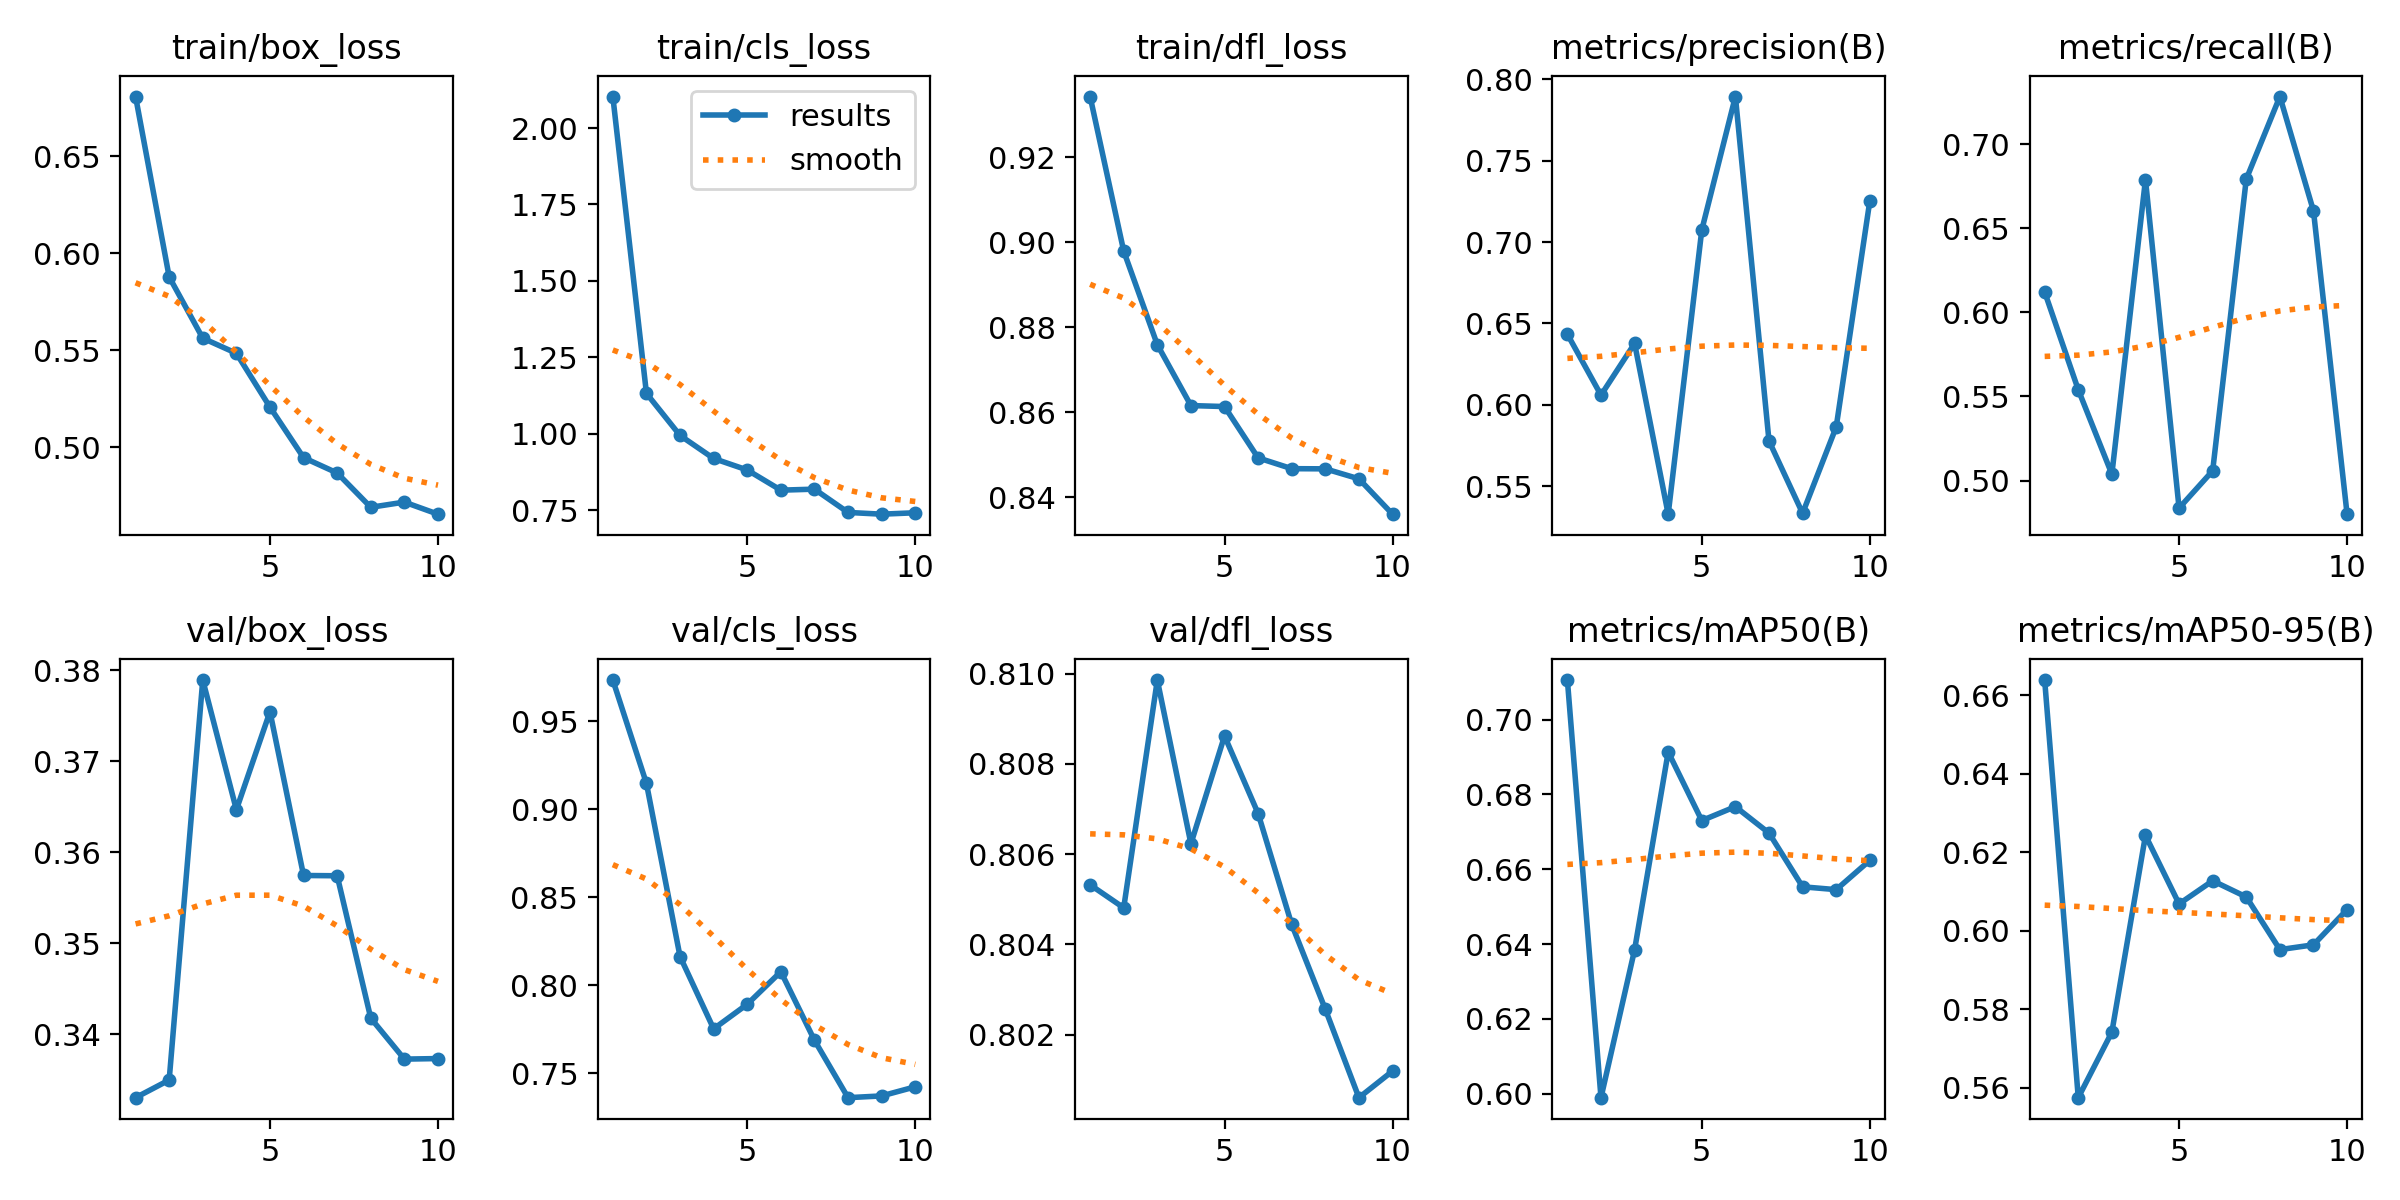

Source data for this figure (header and first rows):
epoch, time, train/box_loss, train/cls_loss, train/dfl_loss, metrics/precision(B), metrics/recall(B), metrics/mAP50(B), metrics/mAP50-95(B), val/box_loss, val/cls_loss, val/dfl_loss, lr/pg0, lr/pg1, lr/pg2
1, 107.5, 0.6808, 2.103, 0.9343, 0.6434, 0.6121, 0.7106, 0.6639, 0.333, 0.9734, 0.8053, 2.38e-05, 2.38e-05, 2.38e-05
2, 213, 0.5879, 1.132, 0.8979, 0.606, 0.554, 0.5989, 0.5575, 0.335, 0.9147, 0.8048, 4.39598e-05, 4.39598e-05, 4.39598e-05
3, 321.8, 0.5563, 0.994, 0.8759, 0.6377, 0.5038, 0.6385, 0.5742, 0.3789, 0.8163, 0.8099, 5.91716e-05, 5.91716e-05, 5.91716e-05
4, 430.6, 0.5485, 0.9187, 0.8616, 0.5329, 0.6789, 0.6914, 0.6243, 0.3647, 0.7752, 0.8062, 6.94353e-05, 6.94353e-05, 6.94353e-05
5, 535.5, 0.5208, 0.881, 0.8613, 0.7075, 0.4837, 0.673, 0.6068, 0.3755, 0.7891, 0.8086, 7.1876e-05, 7.1876e-05, 7.1876e-05
6, 640.2, 0.4947, 0.815, 0.8493, 0.7894, 0.5058, 0.6767, 0.6127, 0.3574, 0.8076, 0.8069, 6.0095e-05, 6.0095e-05, 6.0095e-05
7, 745.9, 0.4869, 0.8183, 0.8467, 0.5779, 0.6792, 0.6697, 0.6086, 0.3574, 0.7687, 0.8044, 4.8314e-05, 4.8314e-05, 4.8314e-05
8, 851.1, 0.4692, 0.7421, 0.8467, 0.5334, 0.7283, 0.6553, 0.5952, 0.3418, 0.736, 0.8026, 3.6533e-05, 3.6533e-05, 3.6533e-05
9, 956.3, 0.4718, 0.7364, 0.8444, 0.5864, 0.6603, 0.6545, 0.5964, 0.3373, 0.737, 0.8006, 2.4752e-05, 2.4752e-05, 2.4752e-05
10, 1065, 0.4656, 0.741, 0.836, 0.7252, 0.48, 0.6624, 0.6054, 0.3373, 0.7422, 0.8012, 1.2971e-05, 1.2971e-05, 1.2971e-05
